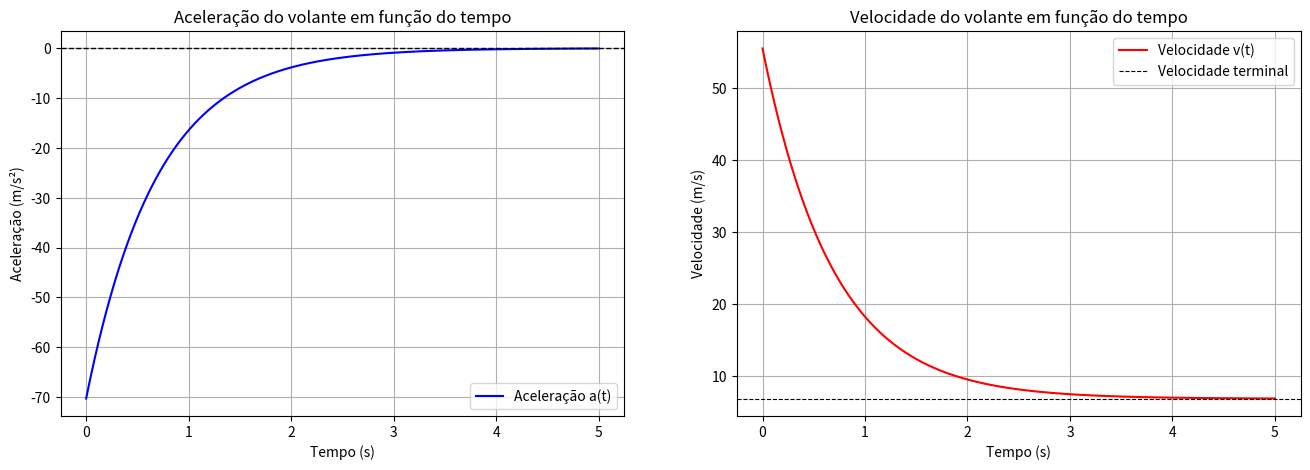

Write the Python code that produced this figure.
import numpy as np
import matplotlib.pyplot as plt

# Parâmetros do problema
v0 = 200 * 1000 / 3600  # Velocidade inicial (m/s)
vt = 6.8  # Velocidade terminal (m/s)
g = 9.8  # Aceleração da gravidade (m/s²)
dt = 0.01  # Intervalo de tempo (s)
t_final = 5  # Tempo final (s)

# Método de Euler para velocidade
def euler_velocidade(v0, vt, g, dt, t_final):
    t = np.arange(0, t_final + dt, dt)
    v = np.zeros_like(t)
    v[0] = v0  # Corrigido para começar com v0
    for i in range(len(t) - 1):
        v[i + 1] = v[i] + g * (1 - v[i] / vt) * dt
    return t, v

# Cálculo da velocidade usando o método de Euler
t_euler, v = euler_velocidade(v0, vt, g, dt, t_final)

# Gráfico da aceleração
a_t = g * (1 - v / vt)
plt.figure(figsize=(16, 5))
plt.subplot(1, 2, 1)
plt.plot(t_euler, a_t, label="Aceleração a(t)", color='b')
plt.axhline(y=0, color='k', linestyle='--', linewidth=1)
plt.xlabel("Tempo (s)")
plt.ylabel("Aceleração (m/s²)")
plt.title("Aceleração do volante em função do tempo")
plt.legend()
plt.grid()

# Gráfico da velocidade
plt.subplot(1, 2, 2)
plt.plot(t_euler, v, label="Velocidade v(t)", color='r')
plt.axhline(y=vt, color='k', linestyle='--', linewidth=0.8, label="Velocidade terminal")
plt.xlabel("Tempo (s)")
plt.ylabel("Velocidade (m/s)")
plt.title("Velocidade do volante em função do tempo")
plt.legend()
plt.grid()
plt.show()

# c) Velocidade ao fim de 1 segundo
v_1s = v[np.argmin(np.abs(t_euler - 1))]  # Encontrar o valor mais próximo de t=1
v_1s_kmh = v_1s * 3.6
print(f"Velocidade ao fim de 1 segundo: {v_1s:.2f} m/s ({v_1s_kmh:.2f} km/h)")

# d) Tempo em que a velocidade é reduzida a 50% do valor inicial
v_metade = v0 / 2
index_metade = np.argmin(np.abs(v - v_metade))  # Encontrar o tempo em que v(t) é 50% de v0
tempo_metade = t_euler[index_metade]
print(f"Tempo para reduzir a velocidade a 50% de v0: {tempo_metade:.2f} segundos")
